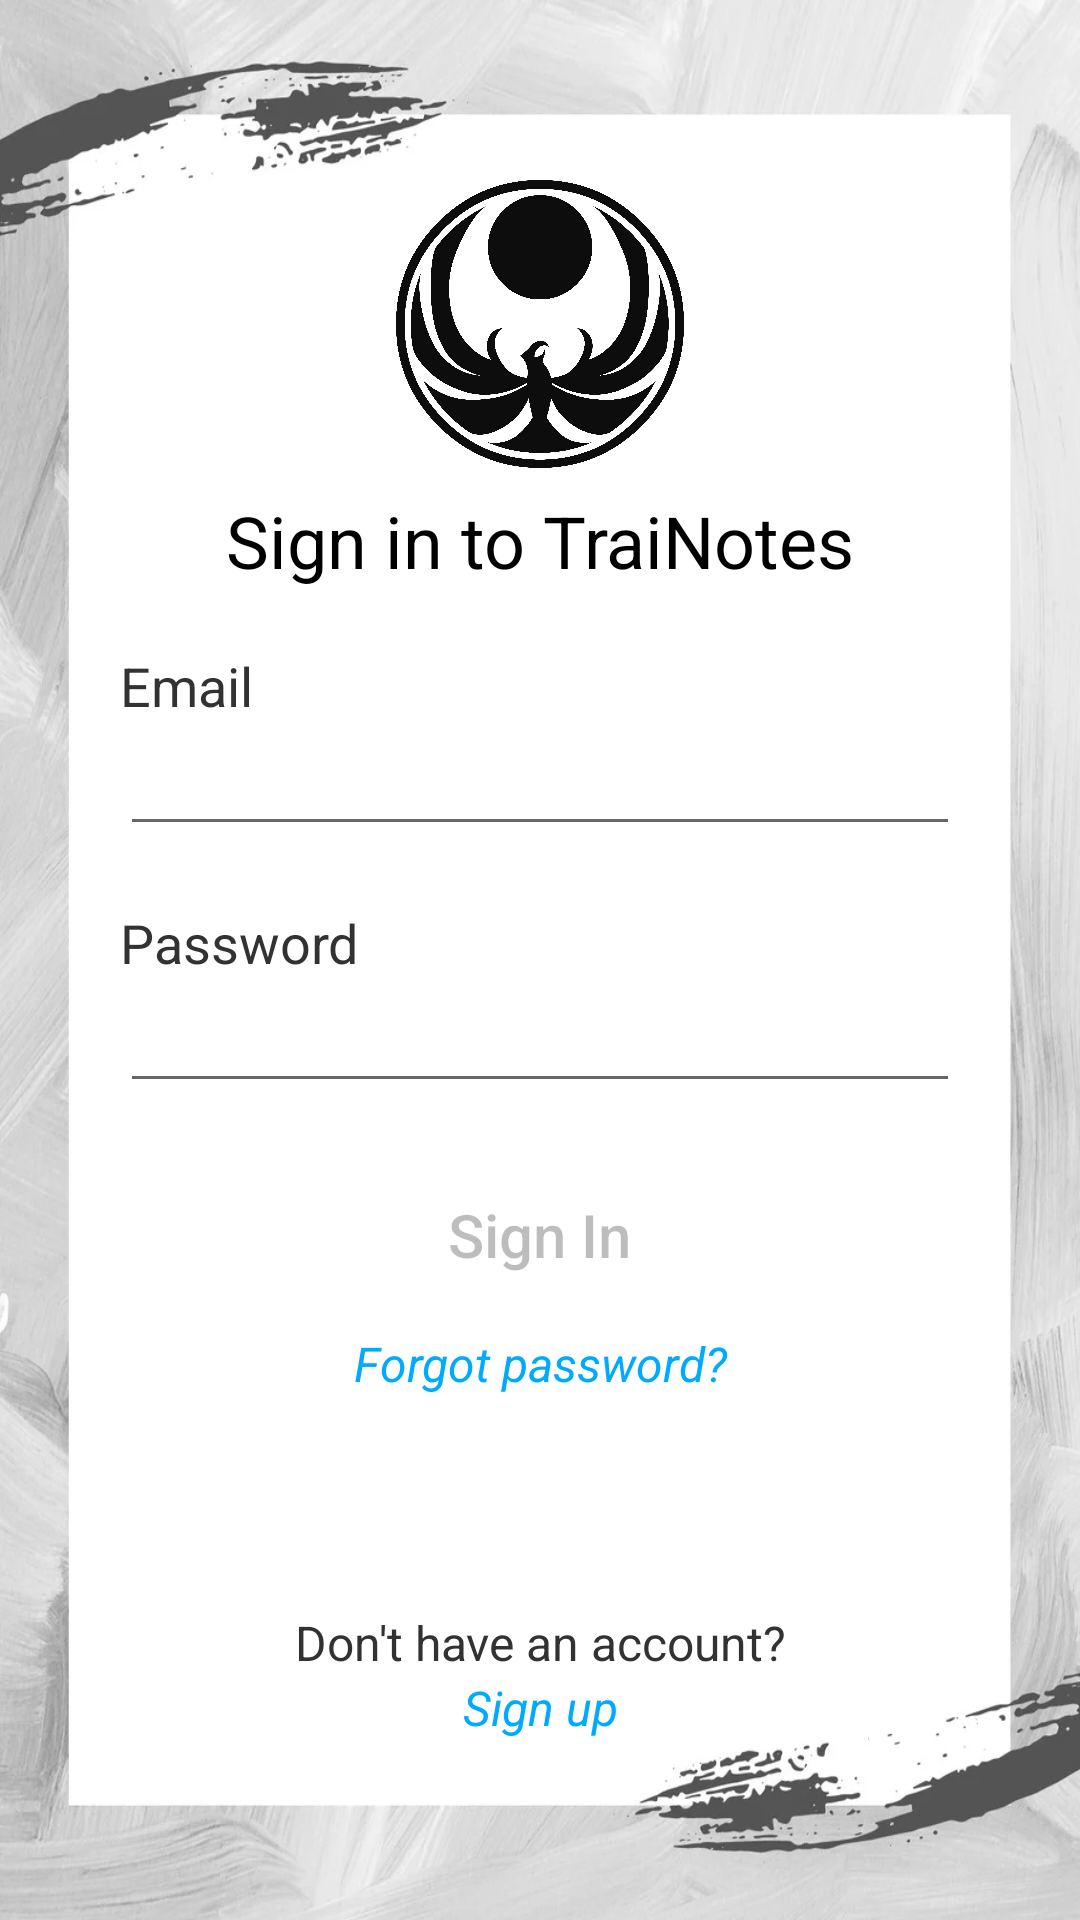

Produce the Android XML layout that renders to this screen, including the resource entries it uses.
<!-- AndroidManifest.xml: application theme Theme.TraiNotesTheme -->
<!-- res/layout/activity_login.xml -->
<?xml version="1.0" encoding="utf-8"?>
<LinearLayout
    xmlns:android="http://schemas.android.com/apk/res/android"
    xmlns:app="http://schemas.android.com/apk/res-auto"
    xmlns:tools="http://schemas.android.com/tools"
    android:orientation="vertical"
    android:layout_width="match_parent"
    android:layout_height="match_parent"
    android:background="@drawable/login_background"
    tools:context=".LoginActivity">

    <LinearLayout
        android:orientation="vertical"
        android:layout_width="match_parent"
        android:layout_height="match_parent"
        android:layout_weight="1">

        <ImageView
            android:layout_width="96dp"
            android:layout_height="96dp"
            android:src="@drawable/logo"
            android:layout_gravity="center"
            android:layout_marginTop="60dp"
            android:layout_marginBottom="8dp"/>

        <TextView
            android:layout_width="match_parent"
            android:layout_height="wrap_content"
            android:text="@string/sign_in_to_app"
            android:textColor="@color/black"
            android:textSize="24dp"
            android:gravity="center"/>

        <TextView
            android:layout_width="match_parent"
            android:layout_height="wrap_content"
            android:text="@string/email"
            android:textColor="@color/gray"
            android:textSize="18dp"
            android:layout_marginLeft="40dp"
            android:layout_marginTop="20dp"/>

        <EditText
            android:id="@+id/emailEditText"
            android:layout_width="match_parent"
            android:layout_height="wrap_content"
            android:layout_marginLeft="40dp"
            android:layout_marginRight="40dp"
            android:inputType="textEmailAddress"
            android:maxLines="1"/>

        <TextView
            android:layout_width="match_parent"
            android:layout_height="wrap_content"
            android:text="@string/password"
            android:textColor="@color/gray"
            android:textSize="18dp"
            android:layout_marginLeft="40dp"
            android:layout_marginTop="20dp"
            android:maxLines="1"/>

        <EditText
            android:id="@+id/passwordEditText"
            android:layout_width="match_parent"
            android:layout_height="wrap_content"
            android:layout_marginLeft="40dp"
            android:layout_marginRight="40dp"
            android:inputType="text|textPassword"
            android:maxLines="1"/>

        <Button
            android:id="@+id/signInButton"
            android:enabled="false"
            android:layout_width="wrap_content"
            android:layout_height="wrap_content"
            android:background="@drawable/button_blue_rounded"
            android:layout_gravity="center"
            android:text="@string/sign_in"
            android:textAllCaps="false"
            android:textSize="20sp"
            android:layout_marginTop="20dp"
            android:onClick="onSignInButtonClicked"/>

        <TextView
            android:layout_width="match_parent"
            android:layout_height="wrap_content"
            android:text="@string/forgot_password"
            android:textColor="@color/blue"
            android:textStyle="italic"
            android:textSize="16dp"
            android:gravity="center"
            android:layout_marginTop="8dp"
            android:onClick="onForgotButtonClicked"/>
    </LinearLayout>

    <LinearLayout
        android:orientation="vertical"
        android:layout_width="match_parent"
        android:layout_height="wrap_content">

        <TextView
            android:layout_width="match_parent"
            android:layout_height="wrap_content"
            android:text="@string/dont_have_account"
            android:textColor="@color/gray"
            android:textSize="16dp"
            android:gravity="center"/>

        <TextView
            android:layout_width="match_parent"
            android:layout_height="wrap_content"
            android:text="@string/sign_up"
            android:textColor="@color/blue"
            android:textStyle="italic"
            android:textSize="16dp"
            android:gravity="center"
            android:layout_marginBottom="60dp"
            android:onClick="onSignUpButtonClicked"/>
    </LinearLayout>
</LinearLayout>
<!-- resources referenced by this layout -->
<resources>
  <color name="black">#FF000000</color>
  <color name="blue">#00AAFF</color>
  <color name="gray">#323232</color>
  <!-- drawable login_background: png bitmap (drawable, 399793 bytes) -->
  <!-- drawable logo: png bitmap (drawable, 253703 bytes) -->
  <string name="dont_have_account">Don\'t have an account?</string>
  <string name="email">Email</string>
  <string name="forgot_password">Forgot password?</string>
  <string name="password">Password</string>
  <string name="sign_in">"                    Sign In                    "</string>
  <string name="sign_in_to_app">Sign in to TraiNotes</string>
  <string name="sign_up">Sign up</string>
  <style name="Theme.TraiNotesTheme" parent="Theme.AppCompat.Light.NoActionBar">
          <item name="colorPrimary">@color/gray</item>
          <item name="colorPrimaryDark">@color/black</item>
          <item name="colorAccent">@color/blue</item>
      </style>
</resources>
